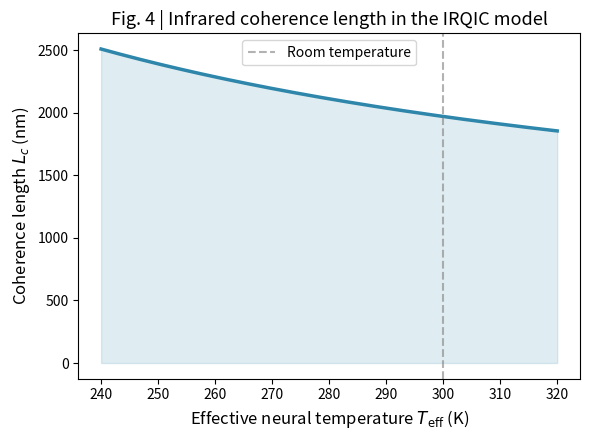

Write the Python code that produced this figure.
#!/usr/bin/env python3
"""
plot_fig4_coherence_vs_temperature.py
Figure 4: Theoretical infrared coherence length as a function of effective neural temperature.
"""

import numpy as np
import matplotlib.pyplot as plt

k_B = 8.617333262e-5
E_g = 25e-3
tau_0 = 10e-15
v_g = 299792458 / 4

T = np.linspace(240, 320, 200)
L = v_g * tau_0 * np.exp(E_g / (k_B * T)) * 1e9  # nm

plt.figure(figsize=(6, 4.5))
plt.plot(T, L, color='#2E86AB', linewidth=2.5)
plt.fill_between(T, L, alpha=0.15, color='#2E86AB')
plt.xlabel("Effective neural temperature $T_{\\mathrm{eff}}$ (K)", fontsize=12)
plt.ylabel("Coherence length $L_c$ (nm)", fontsize=12)
plt.title("Fig. 4 | Infrared coherence length in the IRQIC model", fontsize=13)
plt.axvline(300, color='gray', linestyle='--', alpha=0.6, label='Room temperature')
plt.legend()
plt.tight_layout()
plt.savefig("fig4_coherence_vs_temperature.png", dpi=300)
plt.show()
